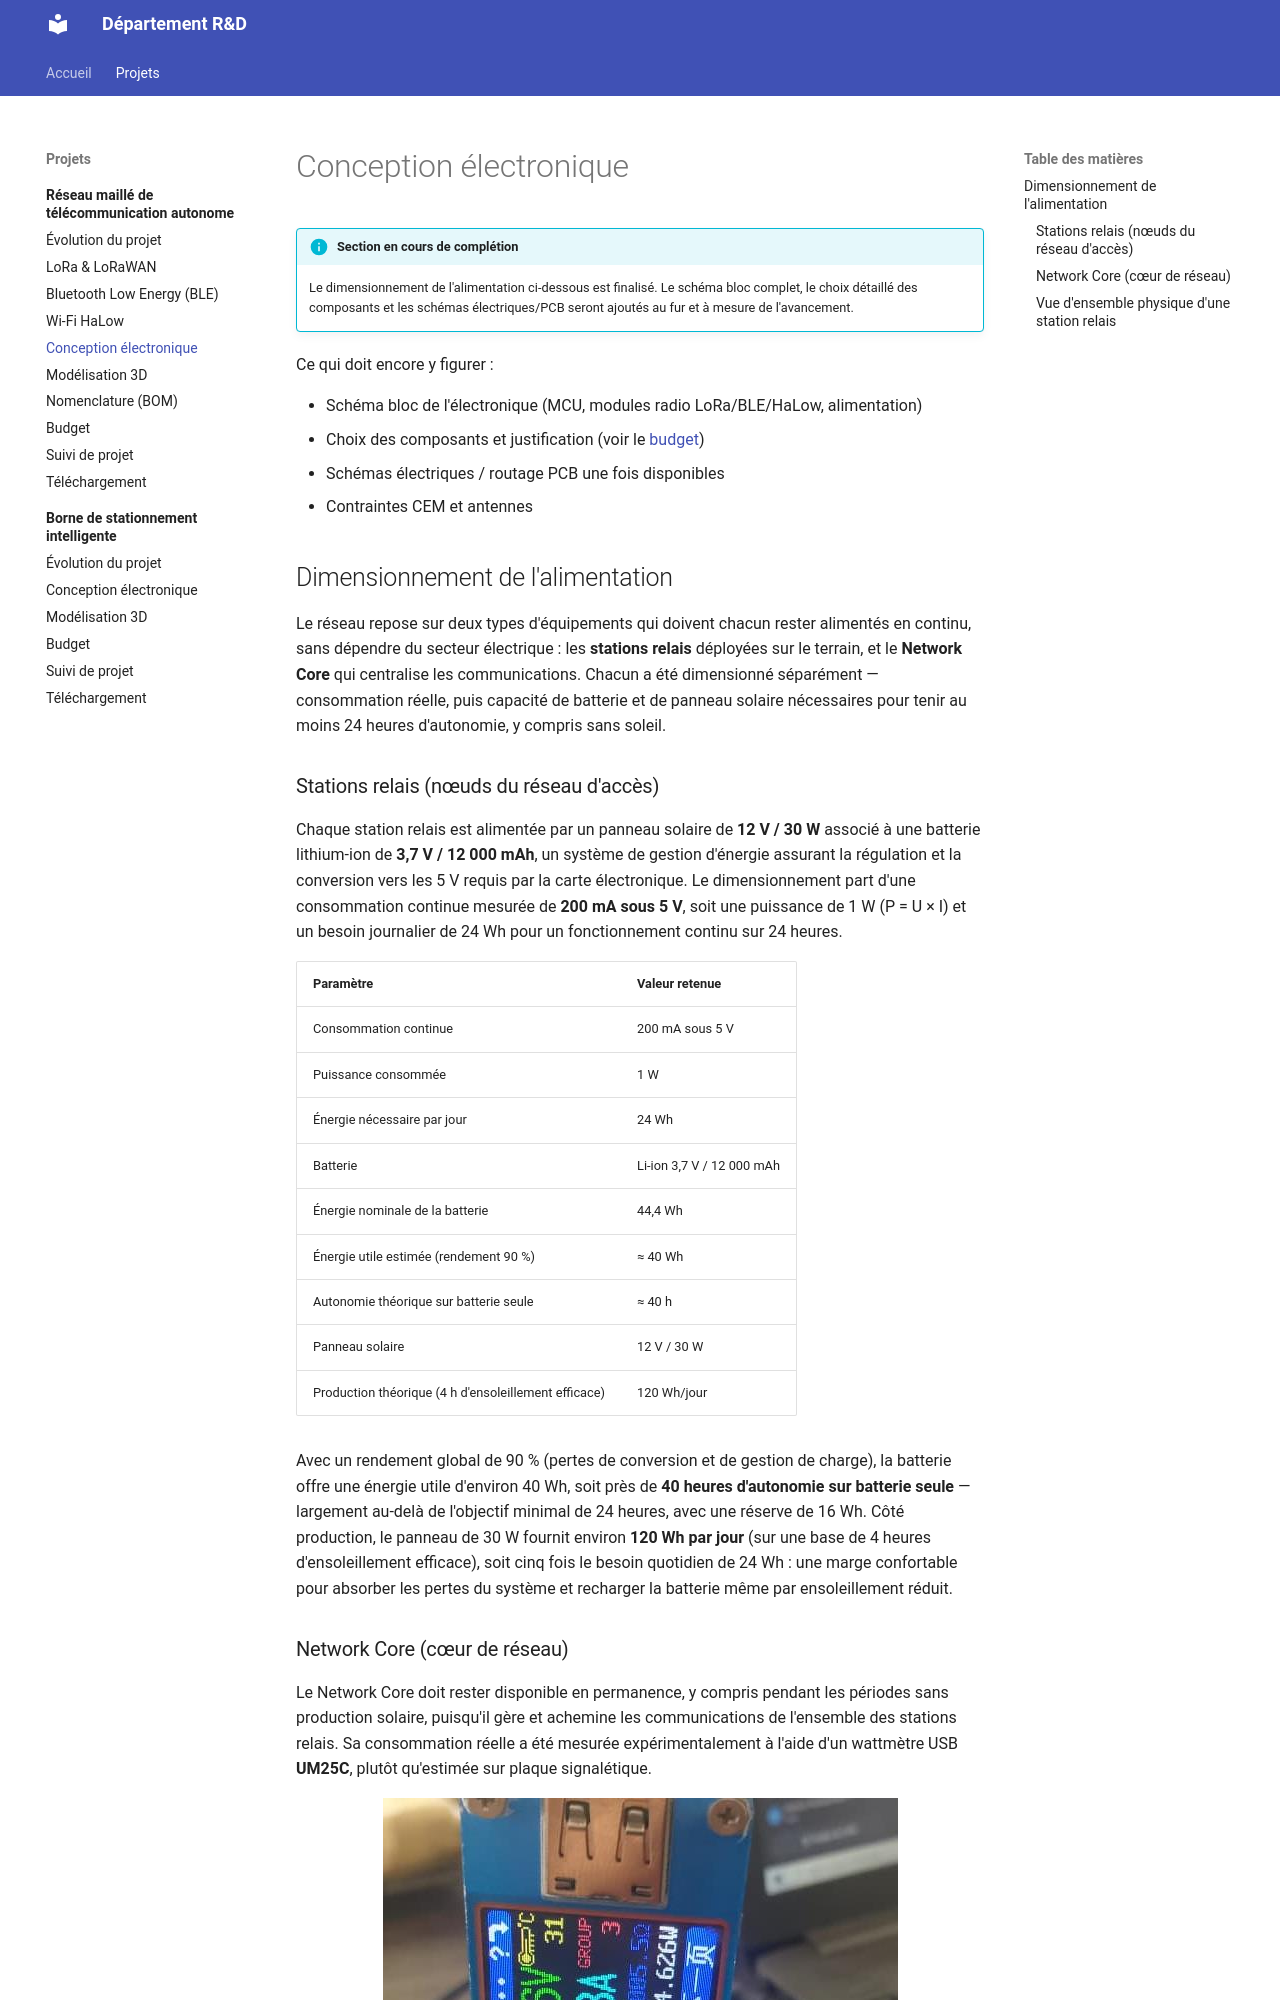

repository: jannos-bot/Projet-D-partement-R-D · page: projects/dongle-multisupport/conception-electronique/index.html · generator: mkdocs

# Conception électronique

!!! info "Section en cours de complétion"
    Le dimensionnement de l'alimentation ci-dessous est finalisé. Le schéma bloc complet, le choix détaillé des composants et les schémas électriques/PCB seront ajoutés au fur et à mesure de l'avancement.

Ce qui doit encore y figurer :

- Schéma bloc de l'électronique (MCU, modules radio LoRa/BLE/HaLow, alimentation)
- Choix des composants et justification (voir le [budget](budget.md))
- Schémas électriques / routage PCB une fois disponibles
- Contraintes CEM et antennes

## Dimensionnement de l'alimentation

Le réseau repose sur deux types d'équipements qui doivent chacun rester alimentés en continu, sans dépendre du secteur électrique : les **stations relais** déployées sur le terrain, et le **Network Core** qui centralise les communications. Chacun a été dimensionné séparément — consommation réelle, puis capacité de batterie et de panneau solaire nécessaires pour tenir au moins 24 heures d'autonomie, y compris sans soleil.
